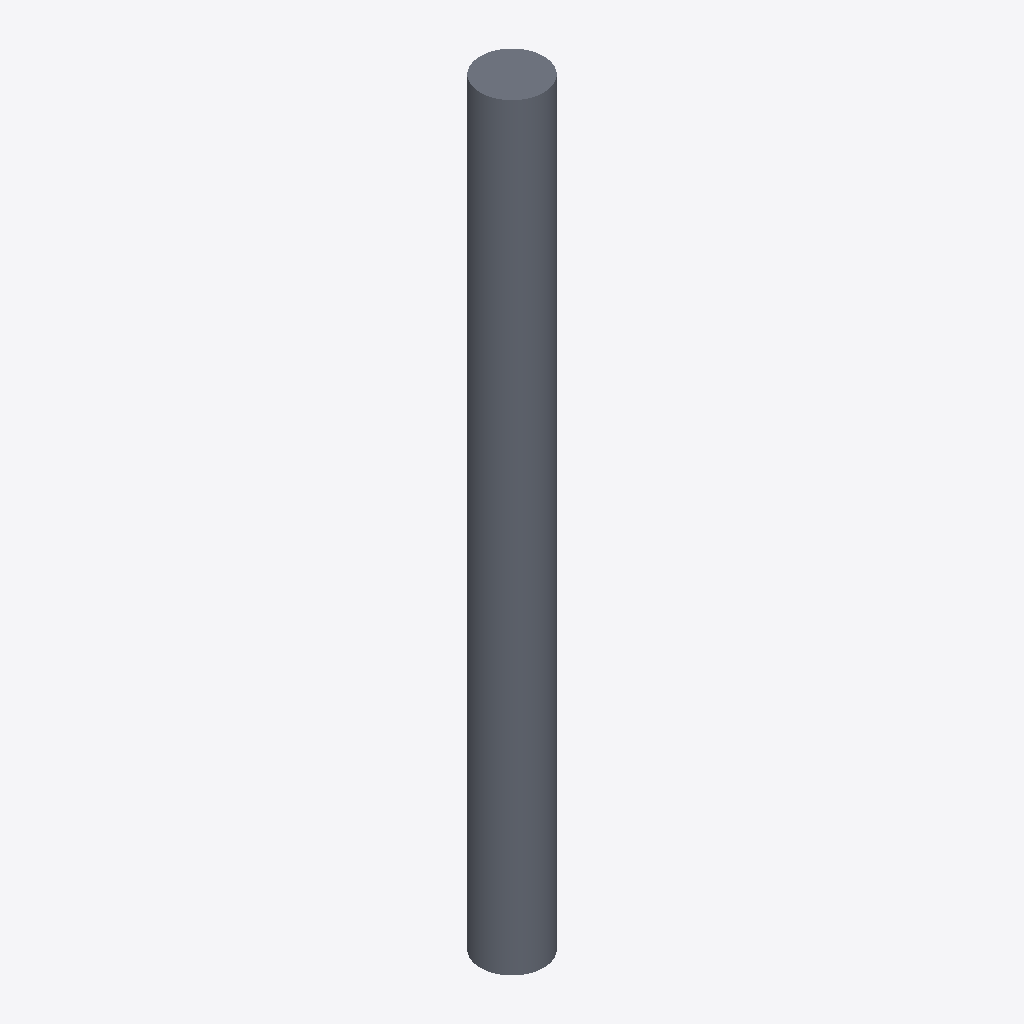
Isometric view of an IFC building model (IFC-SPF (STEP), schema IFC2X3, length unit metre), seen from the south-west, elements coloured by IFC class: 1 slab (grey).
Extent 500.0 m × 500.0 m × 6000.0 m (x, y, z). Storeys (1): Default Building Storey at 0.00 m. Elements (1): 1 IfcSlab.

HEADER;
FILE_DESCRIPTION(('ViewDefinition [CoordinationView]'),'2;1');
FILE_NAME('/Users/macbook/Desktop/BIM/data/rst_advanced/IfcSlab199.ifc','2018-08-31T00:11:03-0400',('Unknown Author','info@ifctoolsproject.com'),('Unknown Organization'),'IFC Tools Project - IFC2x3 Java Toolbox','IFC2x3 Java Toolbox 2.0','Unknown Authorizer');
FILE_SCHEMA(('IFC2X3'));
ENDSEC;
DATA;
#44=IFCPROJECT('06UOyukez9_efP8b$sqiKl',#36,'Default Project','Description of Default Project',$,$,$,(#39),#43);
#46=IFCBUILDING('1rFeCUarP9SwUPIaX8uODg',#36,'Default Building','Description',$,#45,$,$,.ELEMENT.,$,$,$);
#47=IFCBUILDINGSTOREY('0U1rfq2U12Le4HQfPW2f5z',#36,'Default Building Storey','Description',$,#45,$,$,.ELEMENT.,$);
#1=IFCSLAB('01U2Ox69TF78CjGAzXHAuo',#2,'M_Pile-Steel Pipe:500mm Diameter:150140',$,'M_Pile-Steel Pipe:500mm Diameter',#3,#4,'150140',.FLOOR.);
ENDSEC;
